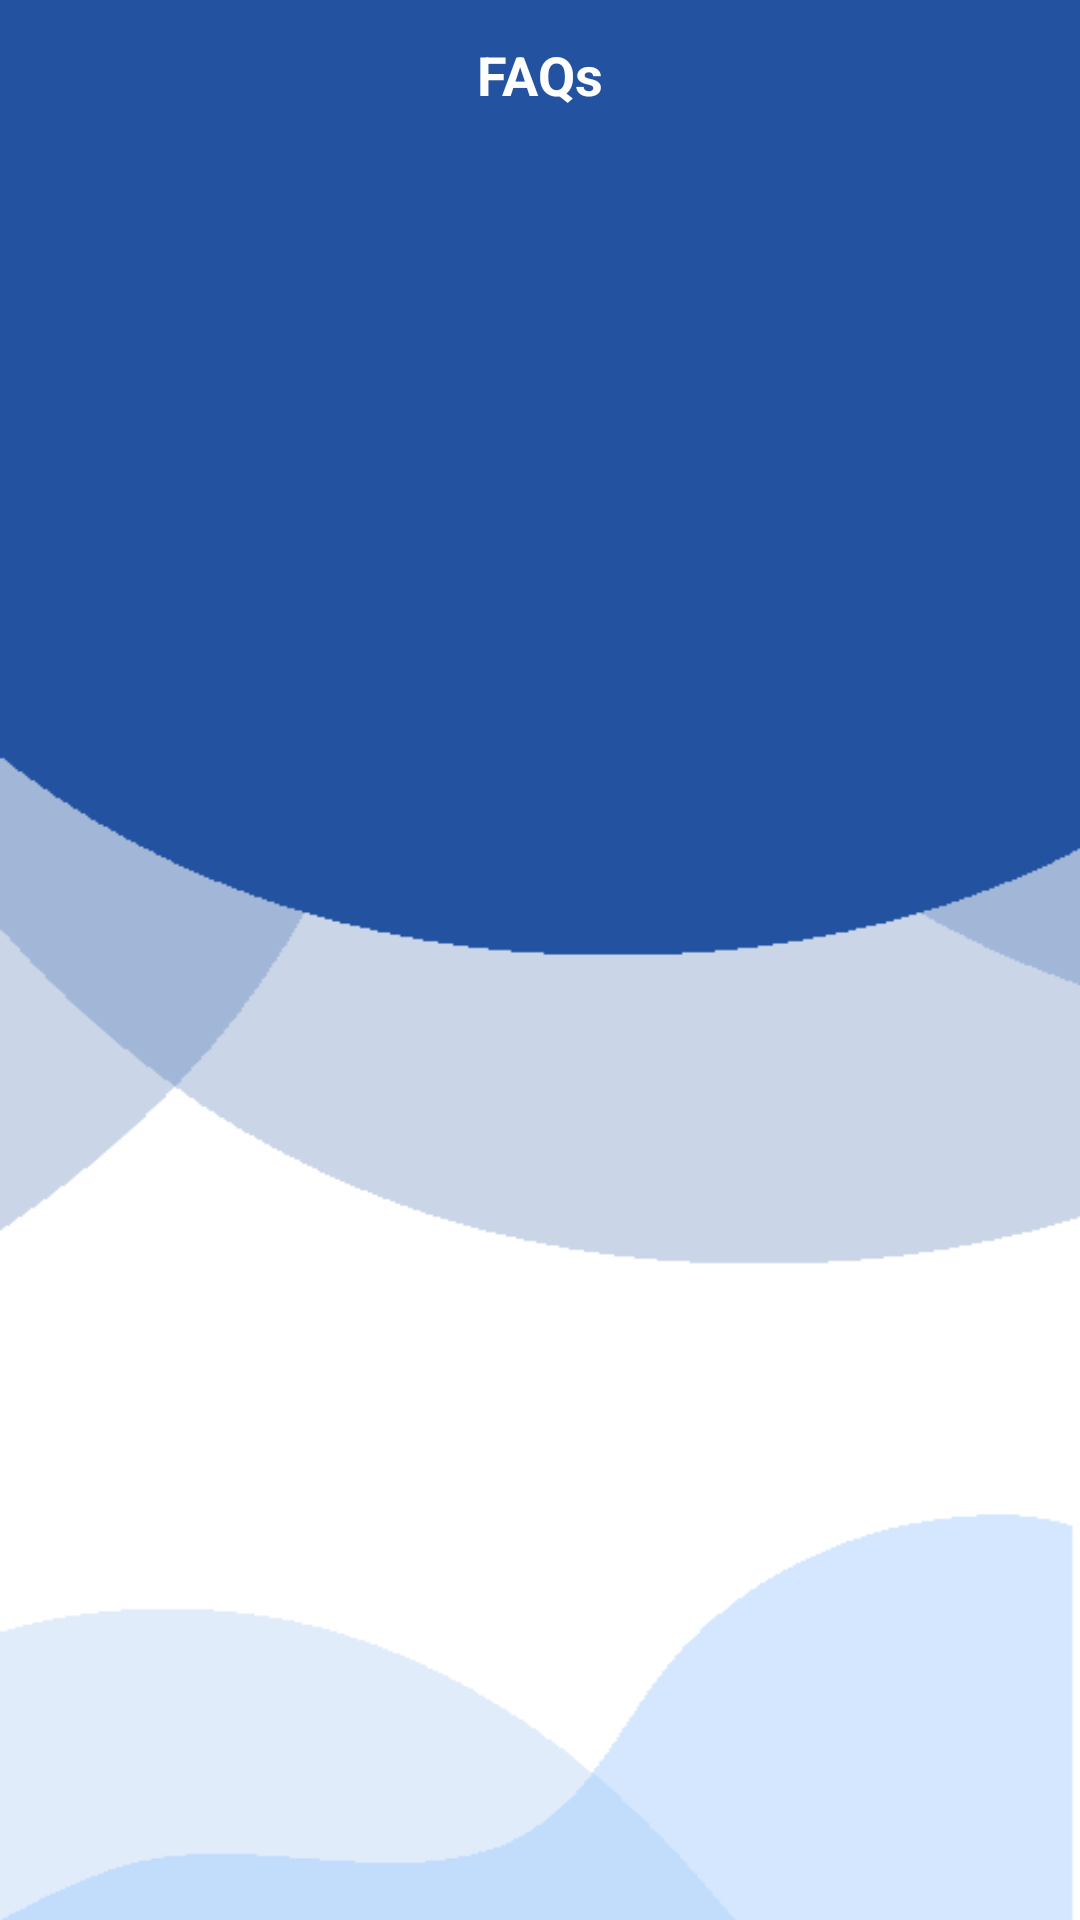

Android layout source for this screen:
<!-- AndroidManifest.xml: application theme Theme.Emi_Calculator -->
<!-- res/layout/activity_faqs.xml -->
<?xml version="1.0" encoding="utf-8"?>
<RelativeLayout xmlns:android="http://schemas.android.com/apk/res/android"
    xmlns:app="http://schemas.android.com/apk/res-auto"
    xmlns:tools="http://schemas.android.com/tools"
    android:layout_width="match_parent"
    android:layout_height="match_parent"
    tools:context=".FaqsActivity"
    android:background="@drawable/bg"
    >
    <LinearLayout
        android:layout_width="match_parent"
        android:layout_height="wrap_content"
        android:orientation="vertical"
        >
        <LinearLayout
            android:layout_width="match_parent"
            android:layout_height="wrap_content"
            android:orientation="horizontal"
            android:id="@+id/linear_toolbar"
            android:layout_marginBottom="20dp"
            >

            <RelativeLayout
                android:layout_width="match_parent"
                android:layout_height="50dp">


                <ImageButton
                    android:id="@+id/toolbar"
                    android:layout_width="wrap_content"
                    android:layout_height="wrap_content"
                    android:layout_marginStart="10dp"
                    android:layout_marginTop="10dp"
                    android:layout_marginEnd="10dp"
                    android:layout_marginBottom="10dp"
                    android:background="@drawable/ic_baseline_arrow_back_24"
                    android:backgroundTint="@color/white" />
                <LinearLayout
                    android:layout_width="wrap_content"
                    android:layout_height="wrap_content"
                    android:layout_centerInParent="true">
                    <TextView
                        android:layout_width="wrap_content"
                        android:layout_height="wrap_content"
                        android:text="FAQs"
                        android:textSize="18dp"
                        android:textStyle="bold"
                        android:textColor="@color/white"
                        android:id="@+id/tv1"
                        />


                </LinearLayout>



            </RelativeLayout>

        </LinearLayout>
        <androidx.recyclerview.widget.RecyclerView
            android:id="@+id/recyclerView"
            android:layout_width="match_parent"
            android:layout_height="match_parent"
            app:layoutManager="androidx.recyclerview.widget.LinearLayoutManager"
            />


    </LinearLayout>



</RelativeLayout>
<!-- resources referenced by this layout -->
<resources>
  <color name="white">#FFFFFFFF</color>
  <!-- drawable bg: png bitmap (drawable, 9545 bytes) -->
  <style name="Theme.Emi_Calculator" parent="Theme.MaterialComponents.DayNight.NoActionBar">
          
          <item name="colorPrimary">@color/purple_500</item>
          <item name="colorPrimaryVariant">@color/purple_700</item>
          <item name="colorOnPrimary">@color/white</item>
          
          <item name="colorSecondary">@color/teal_200</item>
          <item name="colorSecondaryVariant">@color/teal_700</item>
          <item name="colorOnSecondary">@color/black</item>
          
          <item name="android:statusBarColor" tools:targetApi="l">?attr/colorPrimaryVariant</item>
  
          
      </style>
  <color name="purple_500">#002a70</color>
  <color name="purple_700">#002a70</color>
  <color name="teal_200">#1565c0</color>
  <color name="teal_700">#FF018786</color>
  <color name="black">#FF000000</color>
</resources>
